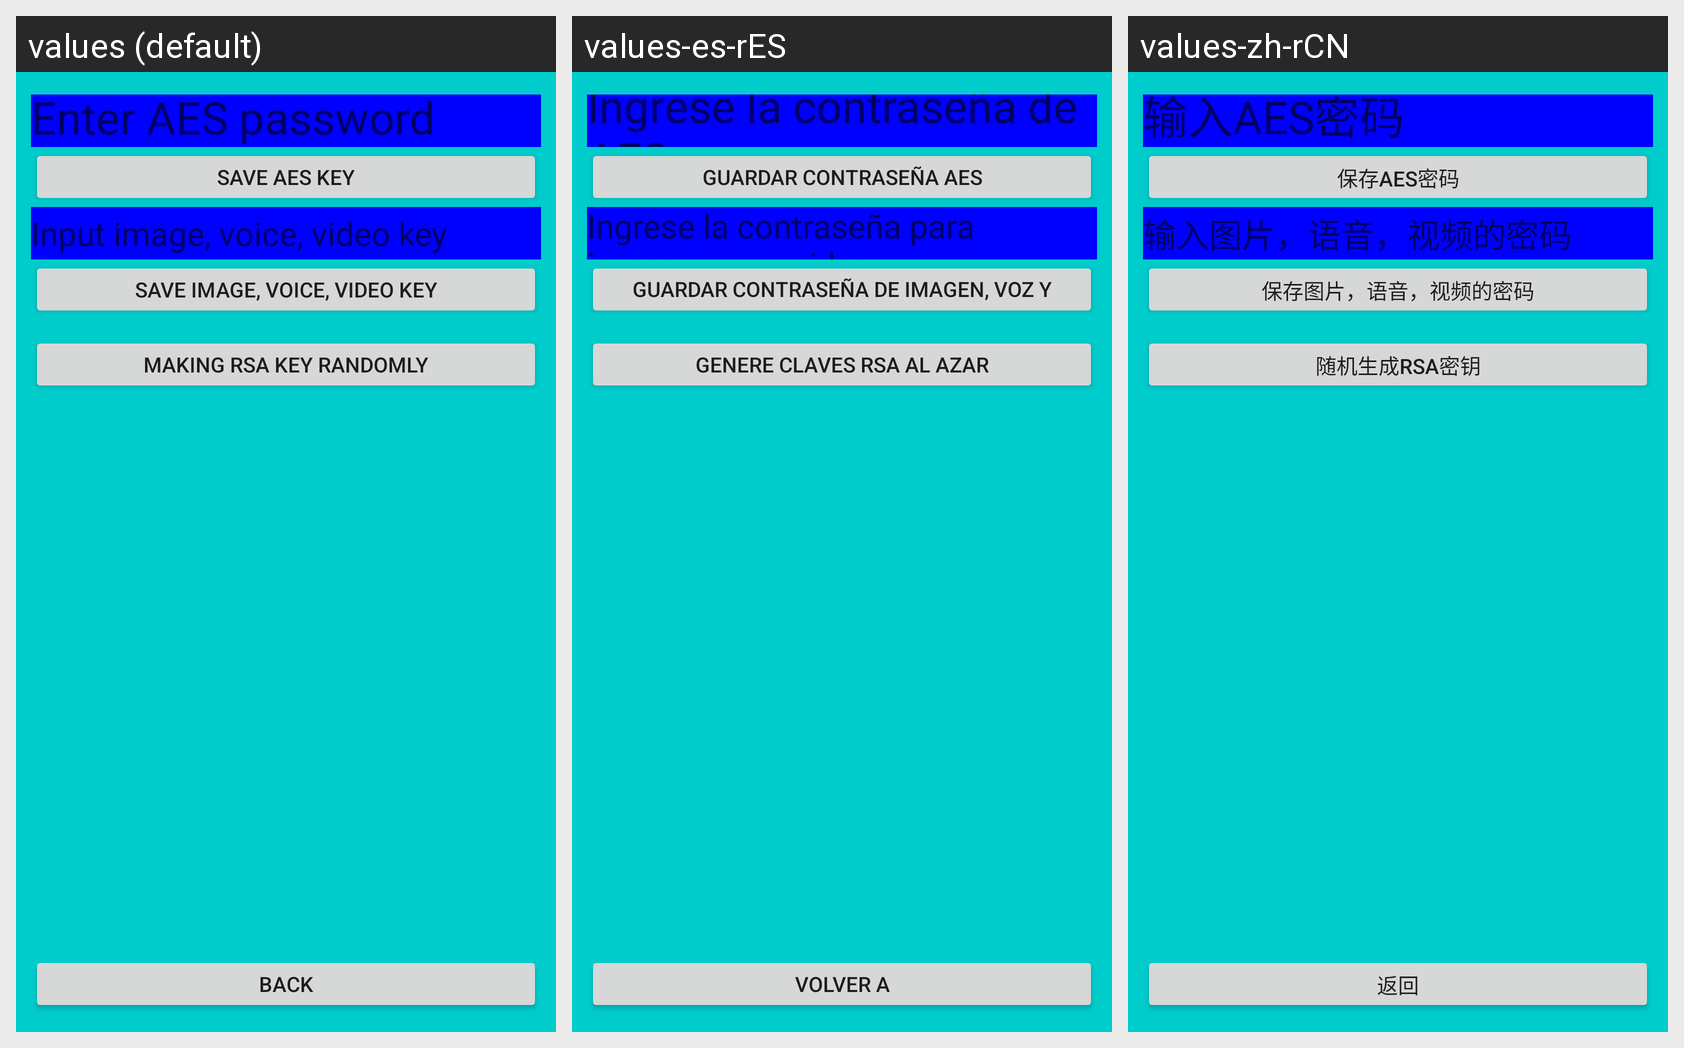

Here is an Android app screen in its default locale and in the app's own translations. Write out the translated-string differences for the strings that appear on this screen.
Android screen res/layout/ss.xml rendered under 3 locales, left to right: values (default), values-es-rES, values-zh-rCN. Device: Nexus 5 (rendered at 1080×1920; each locale shown at half size, 540×960, under a caption strip naming it); theme AppTheme.
Other locales in the repository, not shown: values-ar, values-de-rDE, values-ru.
Strings drawn on this screen, with the default value and each locale's value (text and hints the layout hard-codes, and strings that could not be matched under every locale, appear in the picture but are not listed):

aes
  values: Enter AES password
  values-es-rES: Ingrese la contraseña de AES
  values-zh-rCN: 输入AES密码

Save_Aes
  values: Save Aes key
  values-es-rES: Guardar contraseña AES
  values-zh-rCN: 保存AES密码

Input_image_key
  values: Input image, voice, video key
  values-es-rES: Ingrese la contraseña para imagen, voz y video
  values-zh-rCN: 输入图片，语音，视频的密码

updated_mage
  values: Save image, voice, video key
  values-es-rES: Guardar contraseña de imagen, voz y video
  values-zh-rCN: 保存图片，语音，视频的密码

RSA
  values: Making RSA key randomly
  values-es-rES: Genere claves RSA al azar
  values-zh-rCN: 随机生成RSA密钥

back
  values: back
  values-es-rES: Volver a
  values-zh-rCN: 返回
